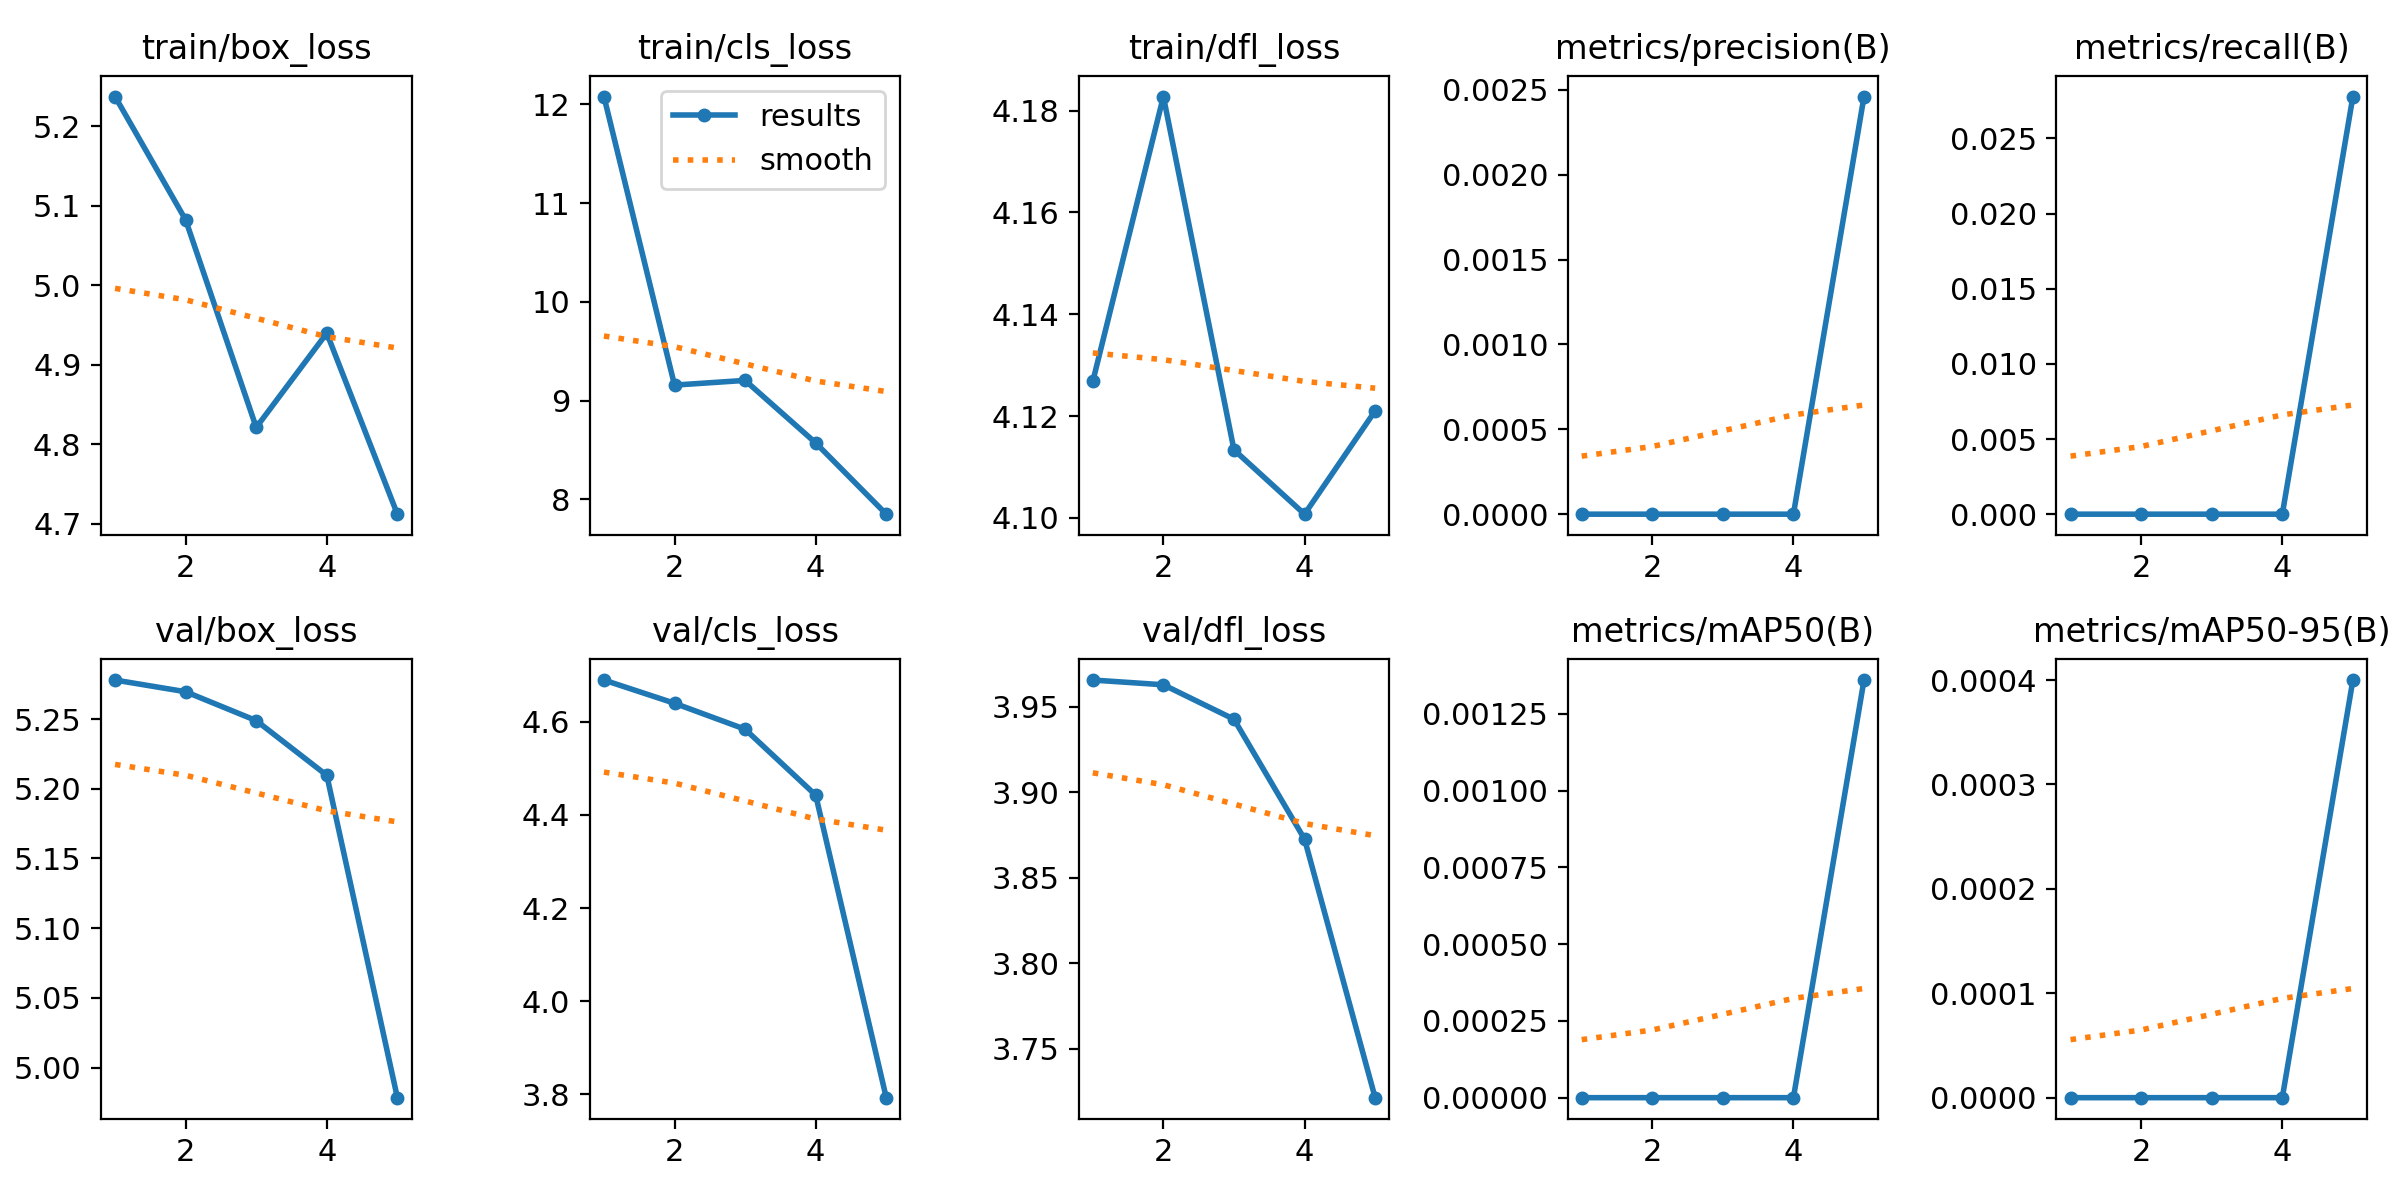

The data file committed next to this chart (first rows):
epoch, time, train/box_loss, train/cls_loss, train/dfl_loss, metrics/precision(B), metrics/recall(B), metrics/mAP50(B), metrics/mAP50-95(B), val/box_loss, val/cls_loss, val/dfl_loss, lr/pg0, lr/pg1, lr/pg2
1, 8.192, 5.238, 12.08, 4.127, 0, 0, 0, 0, 5.278, 4.689, 3.966, 0.0001625, 0.0001625, 0.0001625
2, 14.02, 5.082, 9.157, 4.183, 0, 0, 0, 0, 5.27, 4.64, 3.963, 0.000264, 0.000264, 0.000264
3, 20.51, 4.821, 9.205, 4.113, 0, 0, 0, 0, 5.249, 4.584, 3.943, 0.0002995, 0.0002995, 0.0002995
4, 26.07, 4.94, 8.572, 4.101, 0, 0, 0, 0, 5.21, 4.442, 3.873, 0.000203, 0.000203, 0.000203
5, 32.09, 4.712, 7.851, 4.121, 0.00246, 0.02778, 0.00136, 0.0004, 4.978, 3.793, 3.721, 0.000104, 0.000104, 0.000104
